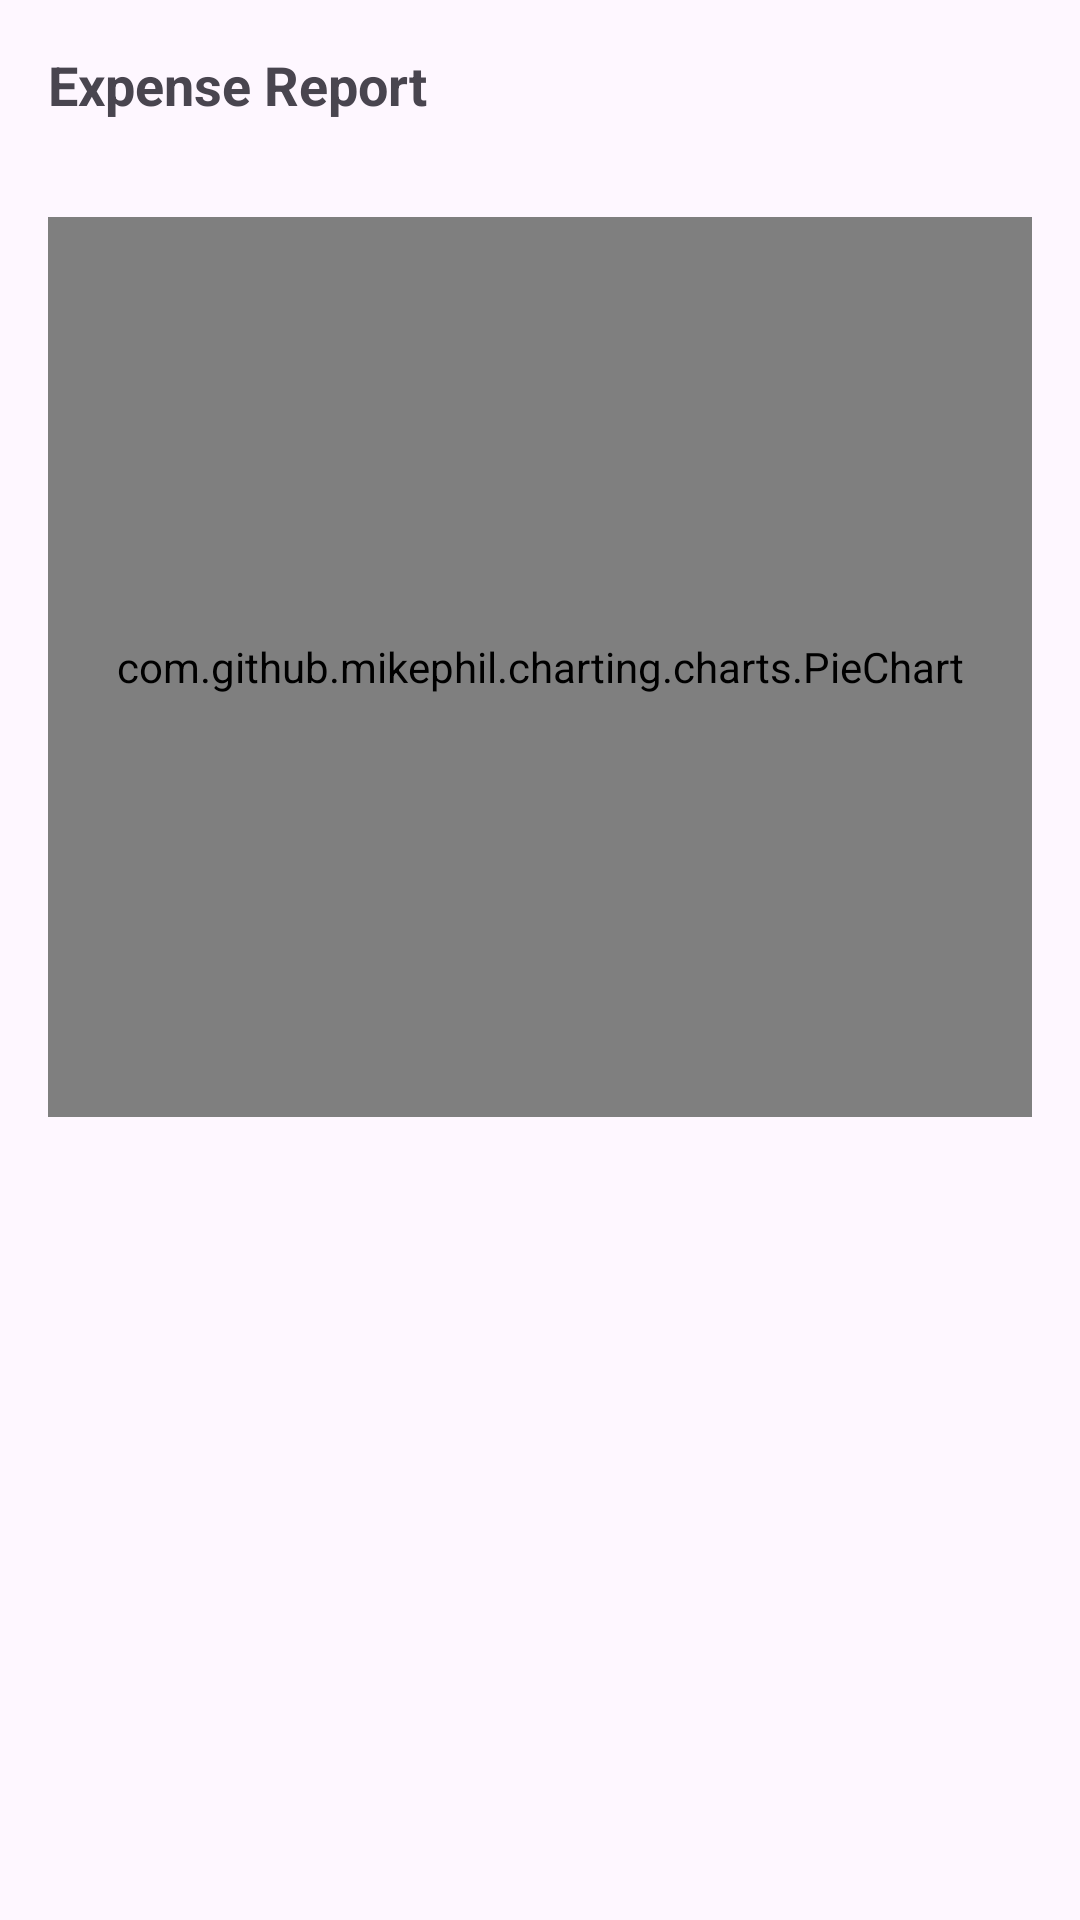

The Android layout XML behind this screen, and the referenced resources:
<!-- AndroidManifest.xml: application theme Theme.MoneyShield -->
<!-- res/layout/activity_report.xml -->
<?xml version="1.0" encoding="utf-8"?>
<LinearLayout xmlns:android="http://schemas.android.com/apk/res/android"
    xmlns:tools="http://schemas.android.com/tools"
    android:layout_width="match_parent"
    android:layout_height="match_parent"
    android:orientation="vertical"
    android:padding="16dp">

    <TextView
        android:id="@+id/reportTextView"
        android:layout_width="match_parent"
        android:layout_height="wrap_content"
        android:layout_marginBottom="16dp"
        android:text="Expense Report"
        android:textSize="18sp"
        android:textStyle="bold" />

    <com.github.mikephil.charting.charts.PieChart
        android:id="@+id/pieChart"
        android:layout_width="match_parent"
        android:layout_height="300dp"
        android:layout_marginTop="16dp" />
</LinearLayout>
<!-- resources referenced by this layout -->
<resources>
  <style name="Theme.MoneyShield" parent="Base.Theme.MoneyShield" />
  <style name="Base.Theme.MoneyShield" parent="Theme.Material3.DayNight.NoActionBar">
          
          
      </style>
</resources>
